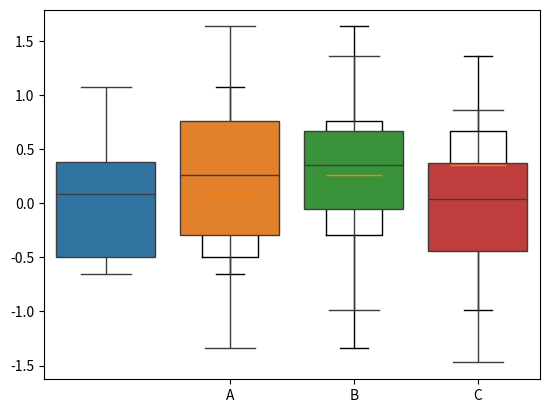

Here is the Python script that generated this plot:
# coding:utf-8
import matplotlib.pyplot as plt
import seaborn as sns
import numpy as np
import pandas as pd

# Data Prep
# Generate 0-1 10*4 dimension data
data = np.random.normal(size=(10, 4))
xlabels = ['A', 'B', 'C', 'D']

# plot wiht Matplotlib
plt.boxplot(data, labels=xlabels)
plt.show()

# plot with seaborn
df = pd.DataFrame(data, columns=xlabels)
sns.boxplot(data=df)
plt.show()
